Dataset: augmented (GitHub, snarfnet/fukusou-kion). Classes: not tsuchinoko, tsuchinoko candidate.

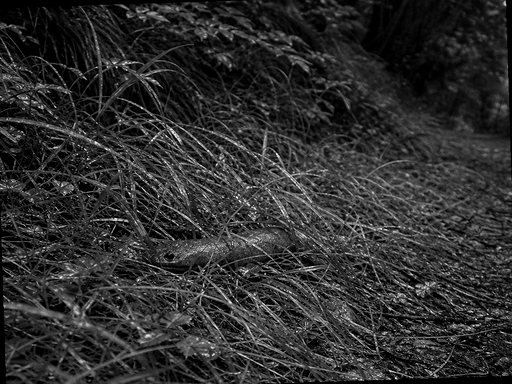
Label: tsuchinoko candidate

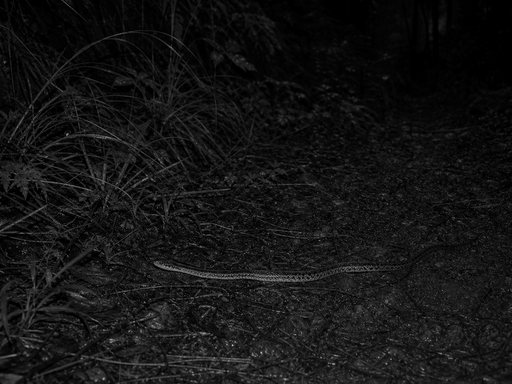
Label: not tsuchinoko

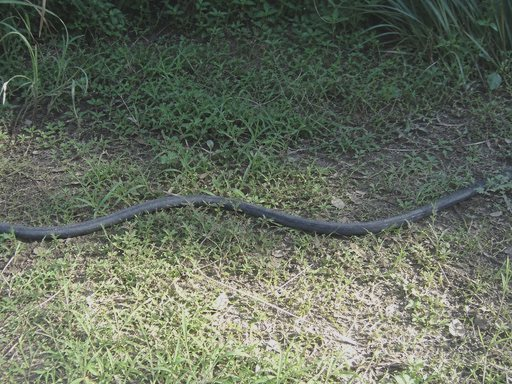
Label: tsuchinoko candidate

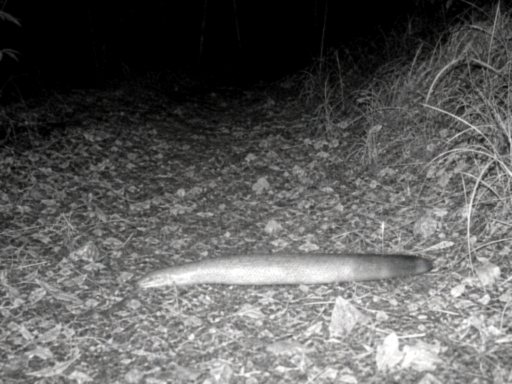
Label: tsuchinoko candidate

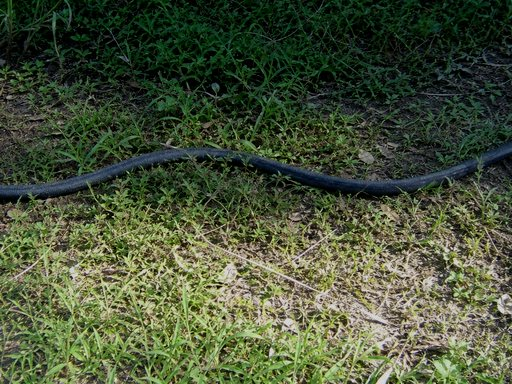
Label: not tsuchinoko

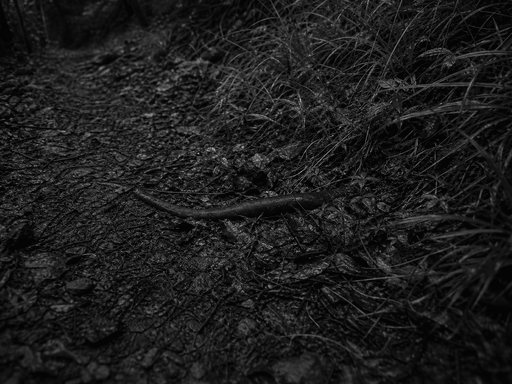
Label: not tsuchinoko
